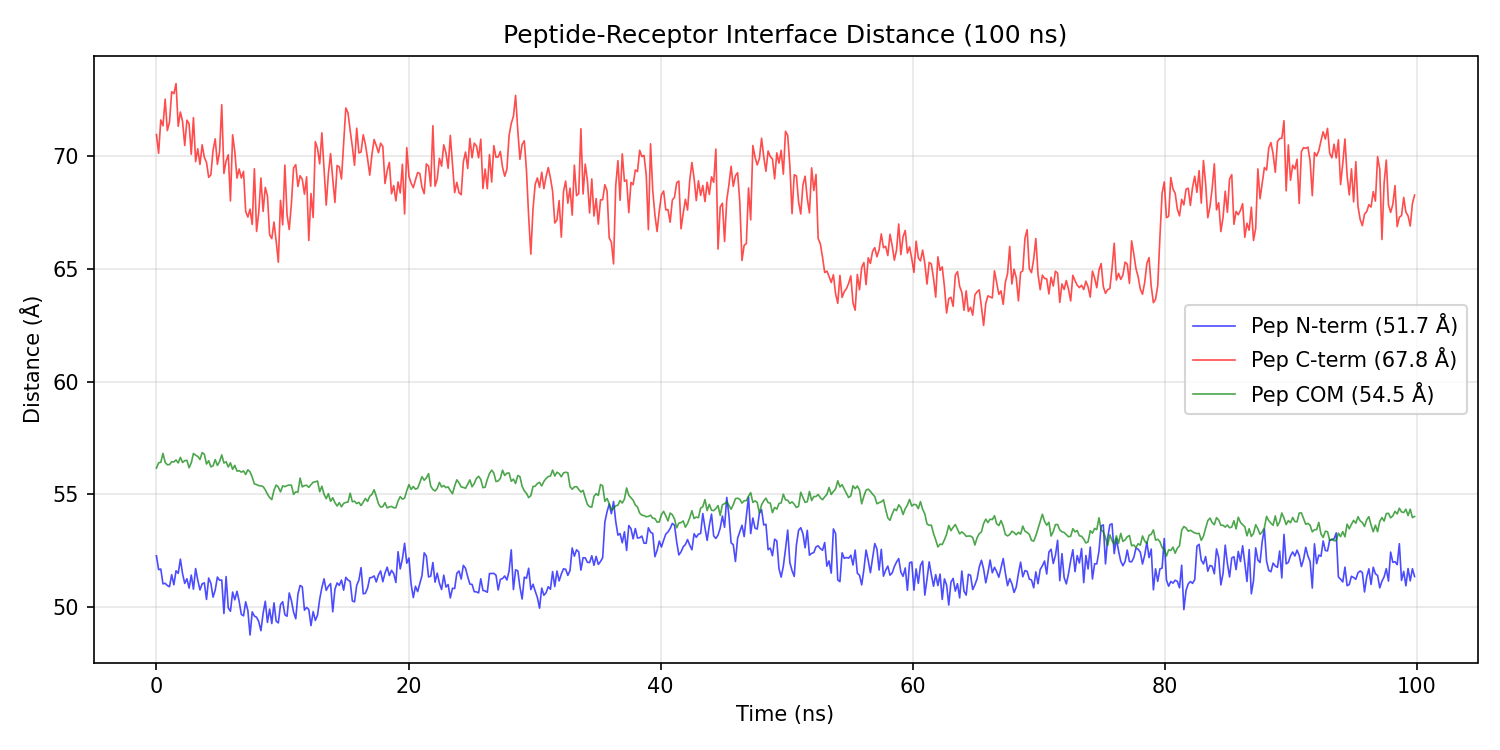

Values plotted in this chart, from the file beside it:
time_ns, pep_n_term_to_rec, pep_c_term_to_rec, pep_com_to_rec_com
0.0, 52.28, 70.96, 56.17
0.1727, 51.66, 70.14, 56.4
0.3454, 51.69, 71.61, 56.42
0.5181, 51.03, 71.35, 56.82
0.6908, 51.05, 72.54, 56.42
0.8636, 50.96, 71.14, 56.31
1.036, 50.9, 71.51, 56.32
1.209, 51.44, 72.86, 56.45
1.382, 50.99, 72.78, 56.44
1.554, 51.61, 73.23, 56.53
1.727, 51.5, 71.33, 56.39
1.9, 52.13, 71.96, 56.64
2.073, 51.48, 71.54, 56.42
2.245, 51.05, 70.48, 56.5
2.418, 51.26, 71.6, 56.51
2.591, 50.84, 71.44, 56.18
2.763, 51.42, 70.09, 56.4
2.936, 50.79, 71.72, 56.82
3.109, 51.71, 69.76, 56.74
3.282, 51.19, 70.33, 56.68
3.454, 50.76, 69.64, 56.55
3.627, 51.03, 70.51, 56.85
3.8, 51.08, 69.95, 56.78
3.972, 50.34, 69.73, 56.35
4.145, 51.29, 69.07, 56.49
4.318, 51.06, 69.18, 56.22
4.491, 50.44, 70.26, 56.26
4.663, 50.76, 70.77, 56.54
4.836, 51.33, 69.64, 56.29
5.009, 51.19, 70.2, 56.45
5.181, 51.2, 72.29, 56.75
5.354, 49.71, 69.24, 56.39
5.527, 51.35, 69.79, 56.45
5.699, 49.96, 70.07, 56.21
5.872, 49.81, 68.02, 56.4
6.045, 50.67, 70.95, 56.11
6.218, 50.32, 70.2, 56.29
6.39, 50.7, 69.03, 56.03
6.563, 50.25, 69.44, 56.05
6.736, 49.67, 69.04, 55.99
6.908, 49.61, 69.33, 56.04
7.081, 50.23, 67.55, 55.88
7.254, 49.85, 67.3, 56.09
7.427, 48.76, 67.66, 56
7.599, 49.79, 66.98, 55.77
7.772, 49.6, 69.45, 55.46
7.945, 49.55, 66.66, 55.44
8.117, 49.35, 67.51, 55.39
8.29, 48.95, 69.03, 55.38
8.463, 49.72, 67.55, 55.35
8.636, 50.26, 68.62, 55.21
8.808, 49.32, 68.24, 55.01
8.981, 49.91, 66.51, 54.86
9.154, 49.27, 66.35, 54.77
9.326, 50.19, 67.08, 55.19
9.499, 49.38, 66.24, 55.41
9.672, 49.3, 65.3, 55.32
9.845, 50.11, 68.04, 55.11
10.02, 50.24, 66.96, 55.38
10.19, 49.66, 69.61, 55.34
... 519 more rows
